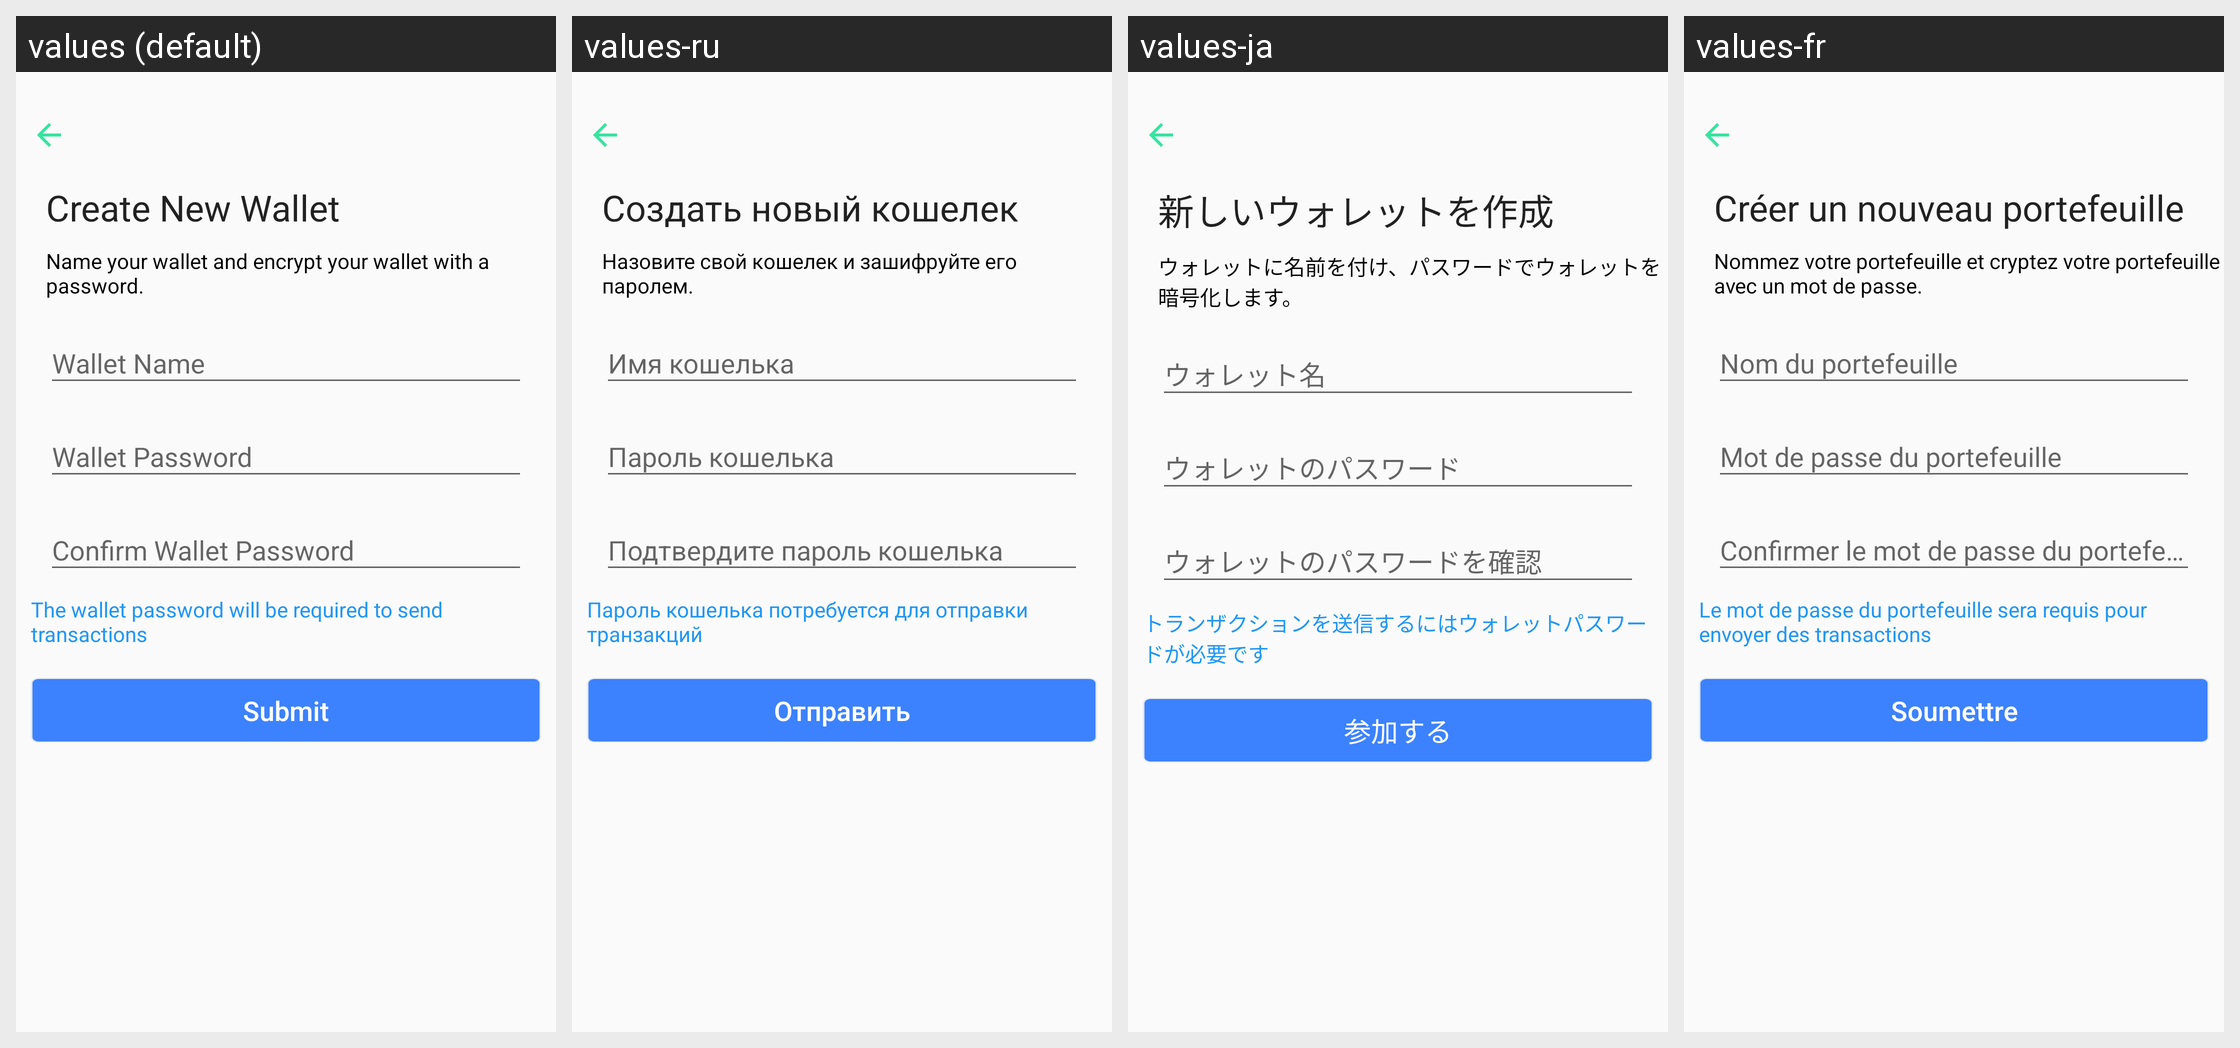

The Android screen above is rendered under several locales of the same app. Produce the string resources it draws, with the default and per-locale values.
Android screen res/layout/activity_new__wallet.xml rendered under 4 locales, left to right: values (default), values-ru, values-ja, values-fr. Device: Nexus 5 (rendered at 1080×1920; each locale shown at half size, 540×960, under a caption strip naming it); theme AppTheme.
Other locales in the repository, not shown: values-de, values-es, values-it, values-ko, values-nl, values-pt, values-zh.
Strings drawn on this screen, with the default value and each locale's value (text and hints the layout hard-codes, and strings that could not be matched under every locale, appear in the picture but are not listed):

create_new
  values: Create New Wallet
  values-ru: Создать новый кошелек
  values-ja: 新しいウォレットを作成
  values-fr: Créer un nouveau portefeuille

name_wallet
  values: Name your wallet and encrypt your wallet with a password.
  values-ru: Назовите свой кошелек и зашифруйте его паролем.
  values-ja: ウォレットに名前を付け、パスワードでウォレットを暗号化します。
  values-fr: Nommez votre portefeuille et cryptez votre portefeuille avec un mot de passe.

wallet_name
  values: Wallet Name
  values-ru: Имя кошелька
  values-ja: ウォレット名
  values-fr: Nom du portefeuille

w_pwd
  values: Wallet Password
  values-ru: Пароль кошелька
  values-ja: ウォレットのパスワード
  values-fr: Mot de passe du portefeuille

w_pwd2
  values: Confirm Wallet Password
  values-ru: Подтвердите пароль кошелька
  values-ja: ウォレットのパスワードを確認
  values-fr: Confirmer le mot de passe du portefeuille

w_note
  values: The wallet password will be required to send transactions
  values-ru: Пароль кошелька потребуется для отправки транзакций
  values-ja: トランザクションを送信するにはウォレットパスワードが必要です
  values-fr: Le mot de passe du portefeuille sera requis pour envoyer des transactions

submit
  values: Submit
  values-ru: Отправить
  values-ja: 参加する
  values-fr: Soumettre
